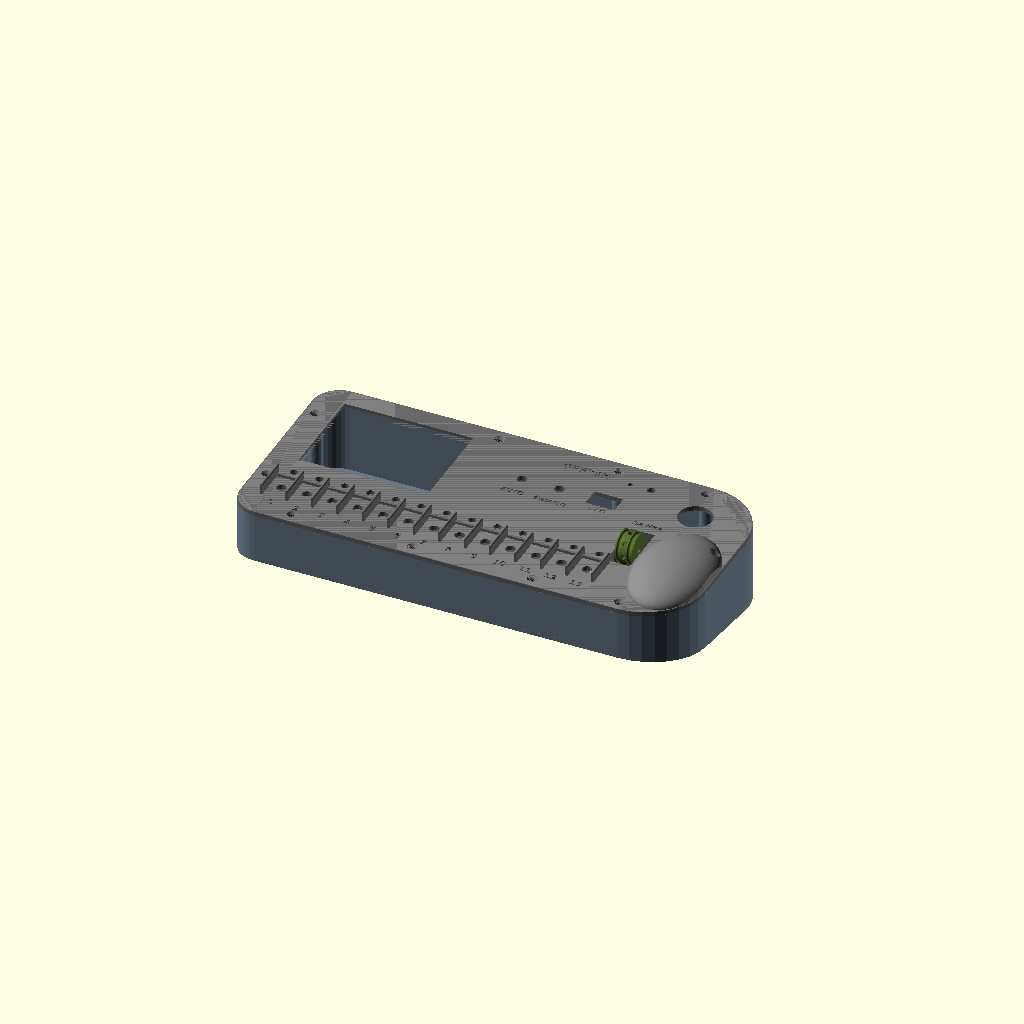
Cell 1 — every parameter at its default value.
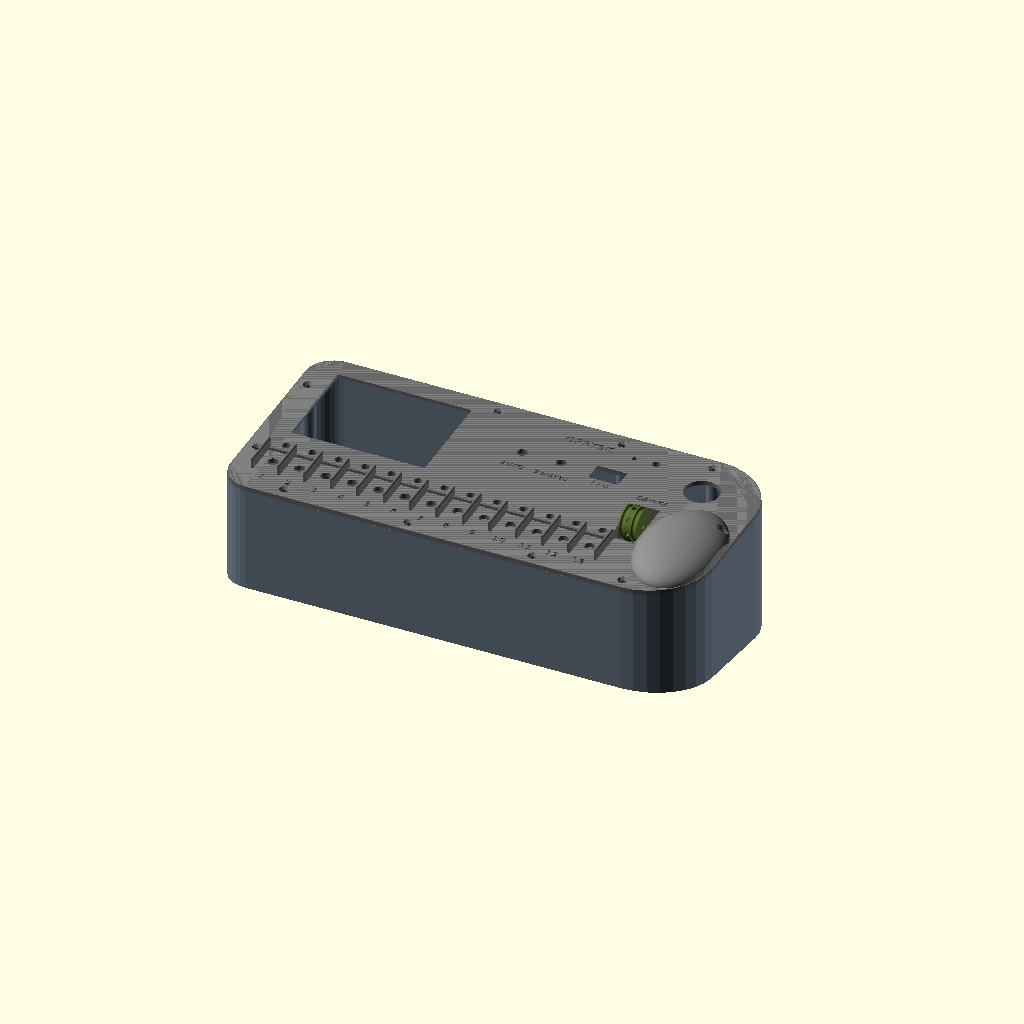
Cell 2: the same model with h0 = 72.
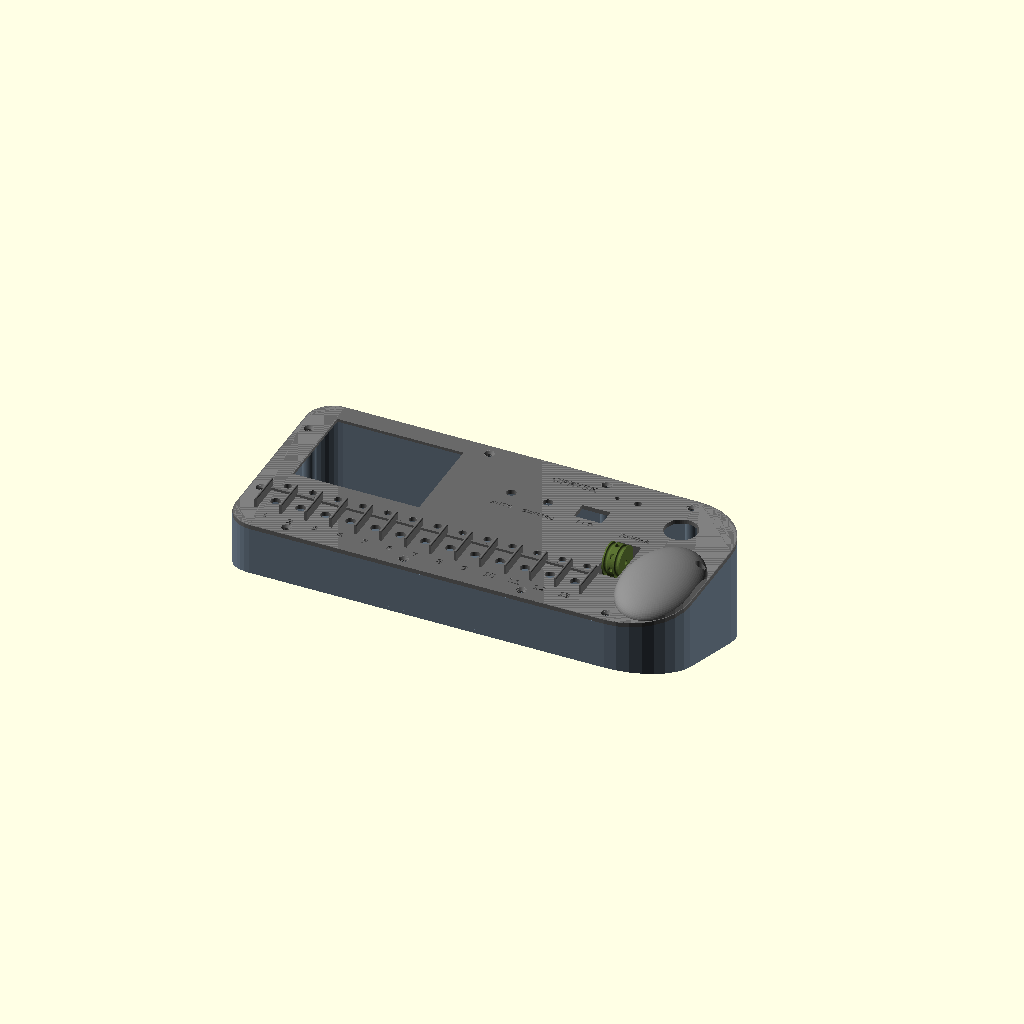
Cell 3: the same model with nachyl = 18.
All cells are drawn from the same view direction (rotation 55°, 0°, 25°, orthographic, colour scheme Cornfield), but the view is re-fitted for each cell, so position and scale can differ between cells as well as the parameter.
The OpenSCAD source (hardware/panel/obudowa/panel_oprysk.scad):
// Obudowa panelu oprysku (wersja 2: pod dłoń, e‑papier 4,2", roller dawki) — etap 22c, druk 3D (ASA), GPLv3.
// Na podstawie hardware/panel/README.md i wizualizacja_v2.png. Wspólne bryły: panel_lib.scad.
// Eksport (każda część osobno, już ułożona do druku):
//   openscad -D 'czesc="pokrywa"' -o oprysk_pokrywa.stl panel_oprysk.scad
//   czesc = "pokrywa" | "spod" | "klapka" | "garb" | "rant" | "roller_kolo" | "roller_widelki" | "uchwyt_magnes" | "oba" (podgląd złożenia)
// Położenia otworów (tabela `ELEMENTY` w README obudowy) są wymiarami dla płytki PCB w etapie 22b.

include <panel_lib.scad>

czesc = "oba";

W = 300; D = 140;           // obrys z góry
R = [18, 40, 40, 18];       // narożniki: lewy‑przód, prawy‑przód, prawy‑tył, lewy‑tył
h0 = 36;                    // wysokość z przodu (od dna do wierzchu płyty)
nachyl = 9;                 // pochylenie płyty względem dna (z tyłu wyżej: 36 + 140·tg 9° ≈ 58 mm)

// --- elementy na płycie (x, y) ---
sekcja_x = [for (k = [0:12]) 22 + 17 * k];   // 13 dźwigni co 17 mm
sekcja_y = 30;
led_y    = 48;
ekran_c  = [62, 94];    // środek okna e‑papieru
ekran_ok = [86, 65];    // okno (pole aktywne 4,2" = 84,8 × 63,6)
szybka   = [96, 75, 1]; // szybka PC/akryl 2 mm wklejana od spodu (wgłębienie 1 mm)
auto_xy  = [150, 100];
swiatlo_xy = [175, 100];
zasil_xy = [205, 100];
led_stan = [226, 122];
czujnik_swiatla = [212, 122];
roller_c = [240, 62];   // środek kieszeni rollera (oś koła wzdłuż x)
roller_k = [16, 36];    // kieszeń
stop_xy  = [262, 108];
dlon_c   = [276, 48];   // podparcie dłoni (garb)
dlon_s   = [26, 40, 13];

rant_x = [for (k = [0:13]) 22 - 8.5 + 17 * k];   // osłony między dźwigniami sekcji
rant_grzb = 41;
garb_kolki = [[268, 40], [284, 62]];             // kołki Ø3 ustalające garb (klej epoksydowy)

sruby = [[40, 7.5], [120, 7.5], [200, 7.5], [258, 7.5],
         [120, 132.5], [200, 132.5], [258, 132.5],
         [7.5, 40], [7.5, 110], [292.5, 70]];
pcb_slupki = [[20, 20], [149.5, 20], [272, 24], [20, 57], [112, 120], [272, 116]];

// komora baterii i AMPS w układzie dna (y' = y / cos 9°)
bat_pol  = [102, 66];
amps_pol = [150, 30];

// głębokość kieszeni rollera: dno kieszeni 1 mm nad czujnikami na PCB
pcb_wierzch = -t_plyta - pcb_odst;
kiesz_dno = pcb_wierzch + 1 + 1.2;    // wierzch dna kieszeni (dno 1,2 mm)

module pokrywa() {
    difference() {
        union() {
            plyta_baza(W, D, R, sruby, pcb_slupki);
            // obudowa kieszeni rollera pod płytą
            translate([roller_c[0] - roller_k[0] / 2 - 2, roller_c[1] - roller_k[1] / 2 - 2, kiesz_dno - 1.2])
                cube([roller_k[0] + 4, roller_k[1] + 4, -kiesz_dno + 1.2 - 0.01]);
            // ramka okna ekranu od spodu (sztywność, klej)
            translate([ekran_c[0] - szybka[0] / 2 - 3, ekran_c[1] - szybka[1] / 2 - 3, -t_plyta - 2])
                cube([szybka[0] + 6, szybka[1] + 6, 2.01]);
        }
        // okno e‑papieru + wgłębienie pod szybkę od spodu
        translate([ekran_c[0] - ekran_ok[0] / 2, ekran_c[1] - ekran_ok[1] / 2, -10]) cube([ekran_ok[0], ekran_ok[1], 20]);
        translate([ekran_c[0] - szybka[0] / 2, ekran_c[1] - szybka[1] / 2, -t_plyta - 2 - 0.01])
            cube([szybka[0], szybka[1], 2 + szybka[2]]);
        for (x = sekcja_x) { otwor_dzwigni(x, sekcja_y); otwor_led(x, led_y); }
        otwor_dzwigni(auto_xy[0], auto_xy[1]);
        otwor_dzwigni(swiatlo_xy[0], swiatlo_xy[1]);
        otwor_kolyska(zasil_xy[0], zasil_xy[1]);
        otwor_led(led_stan[0], led_stan[1]);
        translate([czujnik_swiatla[0], czujnik_swiatla[1], -10]) cylinder(d = 3.2, h = 20);
        otwor_22(stop_xy[0], stop_xy[1]);
        // kieszeń rollera (zamknięte dno — czujniki pod spodem, bez otworu)
        translate([roller_c[0] - roller_k[0] / 2, roller_c[1] - roller_k[1] / 2, kiesz_dno]) cube([roller_k[0], roller_k[1], 60]);
        // dostęp do śrub przez garb i rant
        for (p = sruby) translate([p[0], p[1], 0]) cylinder(d = 7, h = 40);
        rowek_grzbietu(rant_x, rant_grzb);
        for (p = garb_kolki) translate([p[0], p[1], -2]) cylinder(d = 3.1, h = 3);
        // napisy
        for (k = [0:12]) grawer(sekcja_x[k], 14, str(k + 1), 4.5);
        grawer(auto_xy[0], 86, "AUTO", 3.6);
        grawer(swiatlo_xy[0], 86, "ŚWIATŁO", 3.2);
        grawer(zasil_xy[0], 89, "I / O", 3.6);
        grawer(roller_c[0], 87, "DAWKA", 3.6);
        grawer(182, 124, "OPRYSK", 5);
    }
}

module calosc_spod() { spod(W, D, R, h0, nachyl, sruby, bat_pol, amps_pol); }

// Garb pod dłoń — osobna część (druk płaską stroną na stole), przyklejony na kołkach; śruba [292.5, 70] pod garbem — dostęp otworem.
module garb() {
    difference() {
        intersection() {
            translate([dlon_c[0], dlon_c[1], 0]) scale(dlon_s) sphere(1, $fn = 96);
            linear_extrude(30) offset(-0.5) obrys(W, D, R);
        }
        for (p = garb_kolki) translate([p[0], p[1], -1]) cylinder(d = 3.1, h = 4);
        for (p = sruby) translate([p[0], p[1], -1]) cylinder(d = 7, h = 40);
        translate([roller_c[0] - roller_k[0] / 2 - 1, roller_c[1] - roller_k[1] / 2 - 1, -1]) cube([roller_k[0] + 2, roller_k[1] + 2, 40]);
    }
}
module rant() { grzebien(rant_x, 19, 24, 7, rant_grzb); }

// Roller: rdzeń Ø22 z 2 rowkami na o‑ringi 20 × 2,5 (bieżnik Ø24), oś: kołek stalowy Ø3 × 16.
// 8 magnesów Ø3 × 3 promieniowo, bieguny na przemian (N, S, N…) — 2 czujniki Halla pod dnem kieszeni dają kierunek i kroki.
module roller_kolo() {
    w = 11.6;
    difference() {
        cylinder(d = 22, h = w, $fn = 64);
        translate([0, 0, -1]) cylinder(d = 3.3, h = w + 2);
        for (z = [2.2, w - 2.2]) translate([0, 0, z]) rotate_extrude($fn = 64) translate([11, 0]) circle(d = 2.6);
        for (i = [0:7]) rotate([0, 0, i * 45]) translate([11 - 3.2, 0, w / 2]) rotate([0, 90, 0]) cylinder(d = 3.15, h = 4);
    }
}
// Widełki rollera z TPU 95A: podstawa ugina się przy wciśnięciu koła (~1 mm) — magnes Ø4 × 1 pod środkiem podstawy,
// czujnik Halla (przełącznik) pod dnem kieszeni wykrywa wciśnięcie. Prototyp — do sprawdzenia w ręku.
module roller_widelki() {
    L = roller_k[1] - 0.6; S = roller_k[0] - 0.6; zb = 2; gb = 1.5; os = 14.5;
    difference() {
        union() {
            translate([0, 0, zb]) cube([S, L, gb]);
            for (y = [0, L - 4]) translate([0, y, 0]) cube([S, 4, zb]);            // stopki na końcach
            for (x = [0, S - 1.5]) translate([x, L / 2 - 5, zb]) cube([1.5, 10, os + 3.5]);   // ramiona
        }
        translate([-1, L / 2, zb + os]) rotate([0, 90, 0]) cylinder(d = 2.9, h = S + 2);  // wcisk kołka Ø3
        translate([S / 2, L / 2 + 9, zb - 1]) cylinder(d = 4.2, h = 1.01 + 1);                     // magnes przycisku
    }
}

if (czesc == "pokrywa") rotate([180, 0, 0]) pokrywa();          // do druku wierzchem w dół — bez podpór
else if (czesc == "garb") translate(-[dlon_c[0], dlon_c[1], 0]) garb();
else if (czesc == "rant") translate([0, 0, 0.8]) rant();
else if (czesc == "spod") rotate([nachyl, 0, 0]) translate([0, 0, h0]) calosc_spod();   // dnem na stole
else if (czesc == "klapka") klapka_baterii();
else if (czesc == "roller_kolo") roller_kolo();
else if (czesc == "roller_widelki") roller_widelki();
else if (czesc == "uchwyt_magnes") uchwyt_magnes();
else {
    color("DimGray") pokrywa();
    color("SlateGray") calosc_spod();
    color("Gray") garb();
    color("DimGray") rant();
    color("DarkOliveGreen") translate([roller_c[0] - 11.6 / 2, roller_c[1], -0.3]) rotate([0, 90, 0]) roller_kolo();
}
Customizer parameters (derived from the source; name, type, default, range or options):
czesc: string, default "oba"
R: vector, default [18, 40, 40, 18]
h0: number, default 36
nachyl: number, default 9
sekcja_y: number, default 30
led_y: number, default 48
ekran_c: vector, default [62, 94]
ekran_ok: vector, default [86, 65]
szybka: vector, default [96, 75, 1]
auto_xy: vector, default [150, 100]
swiatlo_xy: vector, default [175, 100]
zasil_xy: vector, default [205, 100]
led_stan: vector, default [226, 122]
czujnik_swiatla: vector, default [212, 122]
roller_c: vector, default [240, 62]
roller_k: vector, default [16, 36]
stop_xy: vector, default [262, 108]
dlon_c: vector, default [276, 48]
dlon_s: vector, default [26, 40, 13]
rant_grzb: number, default 41
bat_pol: vector, default [102, 66]
amps_pol: vector, default [150, 30]
